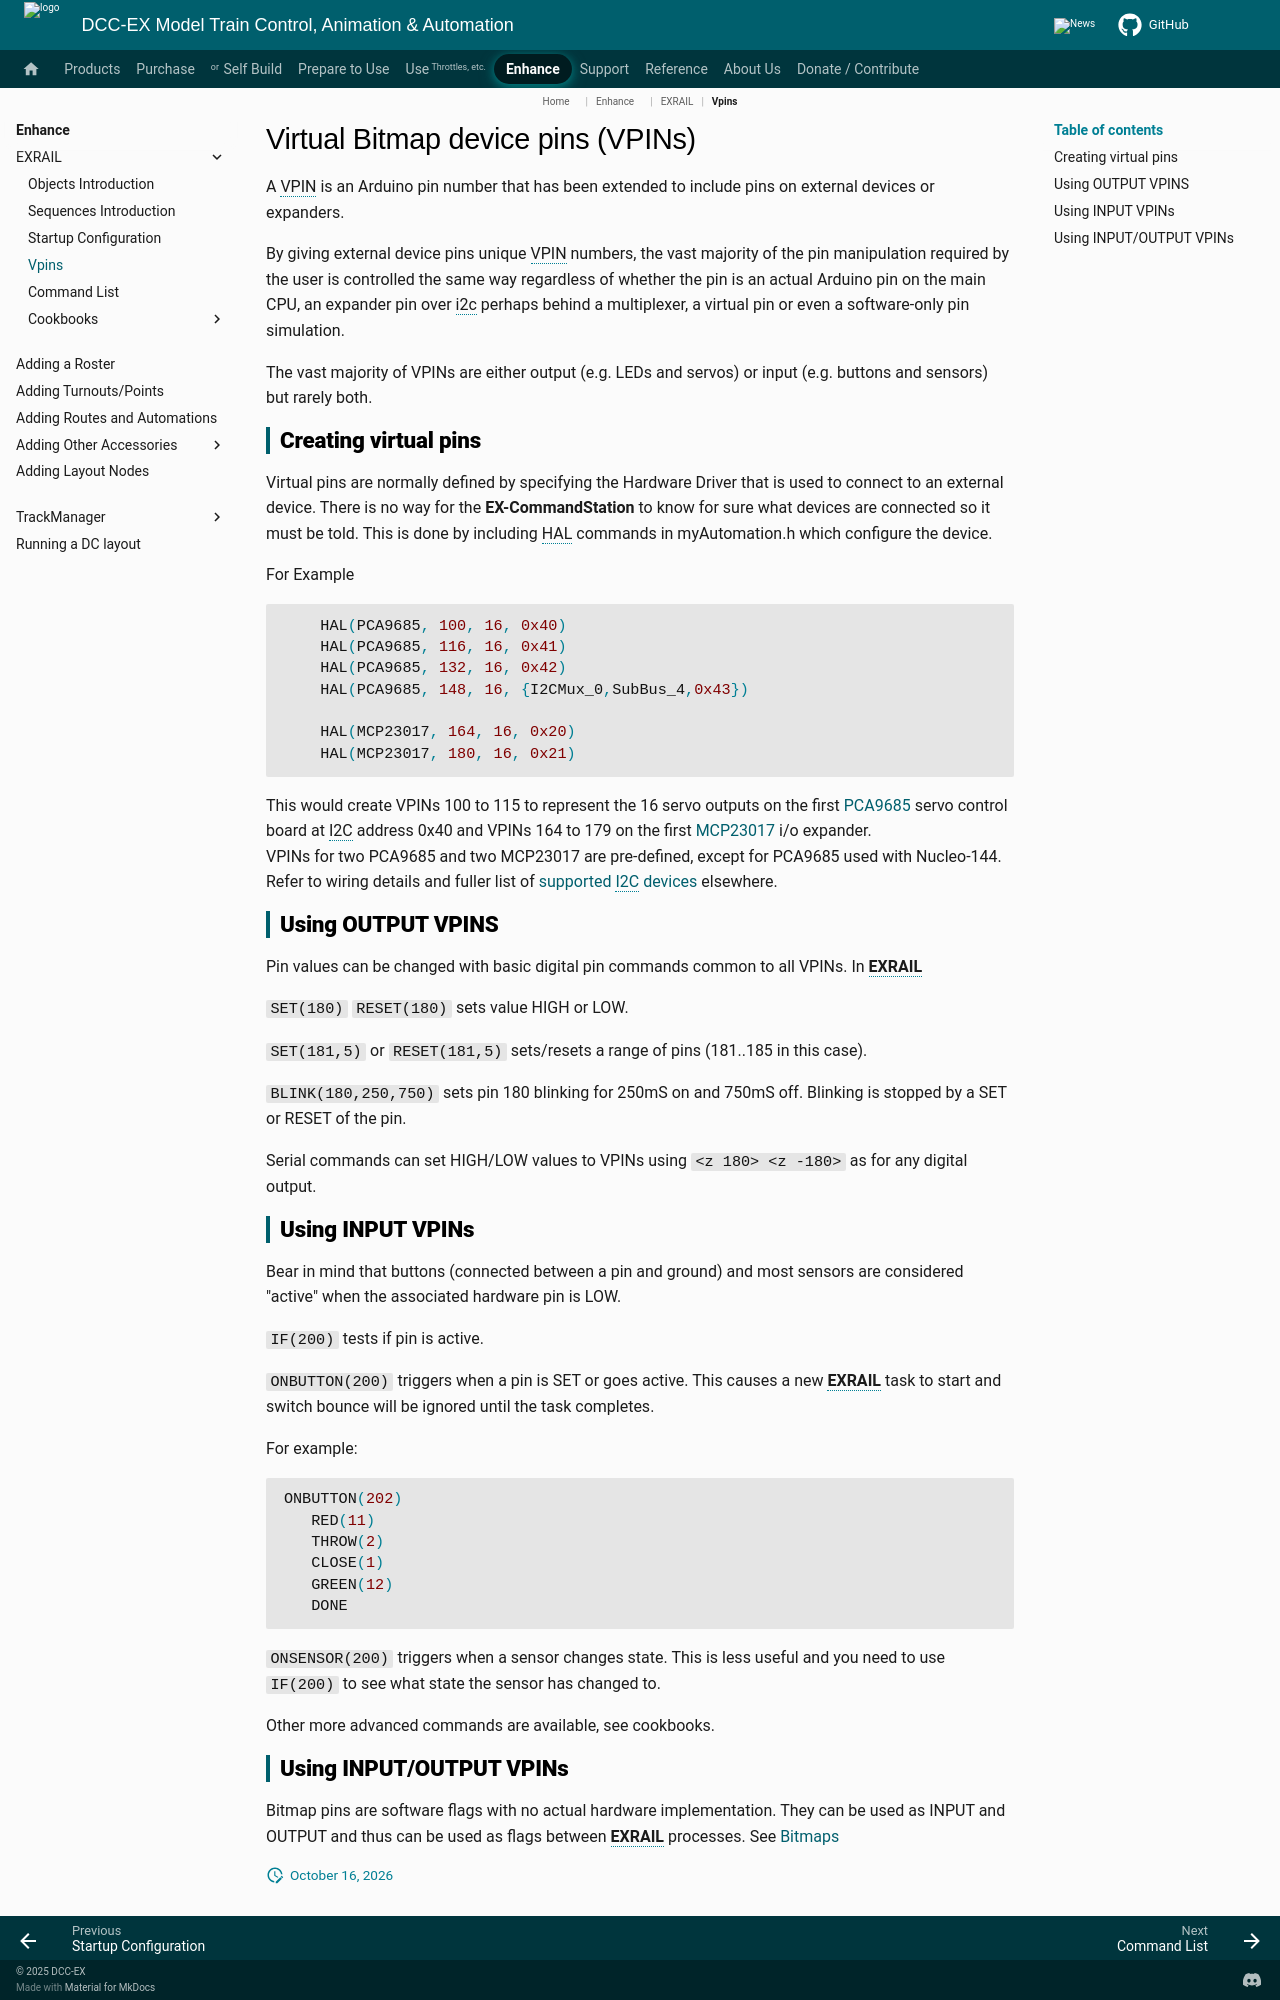

repository: DCC-EX/mkdocs-test · page: enhance/exrail/vpins/index.html · generator: mkdocs

---
search:
  boost: 4
---

# Virtual Bitmap device pins (VPINs)

A VPIN is an Arduino pin number that has been extended to include pins on external devices or expanders.

By giving external device pins unique VPIN numbers, the vast majority of the pin manipulation required by the user is controlled the same way regardless of whether the pin is an actual Arduino pin on the main CPU, an expander pin over i2c perhaps behind a multiplexer, a virtual pin or even a software-only pin simulation.

The vast majority of VPINs are either output (e.g. LEDs and servos) or input (e.g. buttons and sensors) but rarely both.

## Creating virtual pins

Virtual pins are normally defined by specifying the Hardware Driver that is used to connect to an external device. There is no way for the **EX-CommandStation** to know for sure what devices are connected so it must be told. This is done by including HAL commands in myAutomation.h which configure the device.

For Example

```cpp
    HAL(PCA9685, 100, 16, 0x40)
    HAL(PCA9685, 116, 16, 0x41)
    HAL(PCA9685, 132, 16, 0x42)
    HAL(PCA9685, 148, 16, {I2CMux_0,SubBus_4,0x43})

    HAL(MCP23017, 164, 16, 0x20)
    HAL(MCP23017, 180, 16, 0x21)
```

This would create VPINs 100 to 115 to represent the 16 servo outputs on the first [PCA9685](?PCA9685) servo control board at I2C address 0x40 and VPINs 164 to 179 on the first [MCP23017](?MCP23017) i/o expander.  
VPINs for two PCA9685 and two MCP23017 are pre-defined, except for PCA9685 used with Nucleo-144.  
Refer to wiring details and fuller list of [supported I2C devices](../../enhance/accessories/i2c/index.md) elsewhere.

## Using OUTPUT VPINS

Pin values can be changed with basic digital pin commands common to all VPINs.  In **EXRAIL**

`SET(180)` `RESET(180)`  sets value HIGH or LOW.

`SET(181,5)` or `RESET(181,5)`  sets/resets a range of pins (181..185 in this case).

`BLINK(180,250,750)` sets pin 180 blinking for 250mS on and 750mS off. Blinking is stopped by a SET or RESET of the pin.

Serial commands can set HIGH/LOW values to VPINs using `<z 180> <z -180>` as for any digital output.

## Using INPUT VPINs

Bear in mind that buttons (connected between a pin and ground) and most sensors are considered "active" when the associated hardware pin is LOW.

`IF(200)` tests if pin is active.

`ONBUTTON(200)` triggers when a pin is SET or goes active. This causes a new **EXRAIL** task to start and switch bounce will be ignored until the task completes.

For example:

```cpp
ONBUTTON(202)
   RED(11)
   THROW(2)
   CLOSE(1)
   GREEN(12)
   DONE
```

`ONSENSOR(200)` triggers when a sensor changes state. This is less useful and you need to use `IF(200)` to see what state the sensor has changed to.

Other more advanced commands are available, see cookbooks.

## Using INPUT/OUTPUT VPINs

Bitmap pins are software flags with no actual hardware implementation. They can be used as INPUT and OUTPUT and thus can be used as flags between **EXRAIL** processes.  See [Bitmaps](../../enhance/exrail/cookbooks/flags-and-latches/flags.md)
